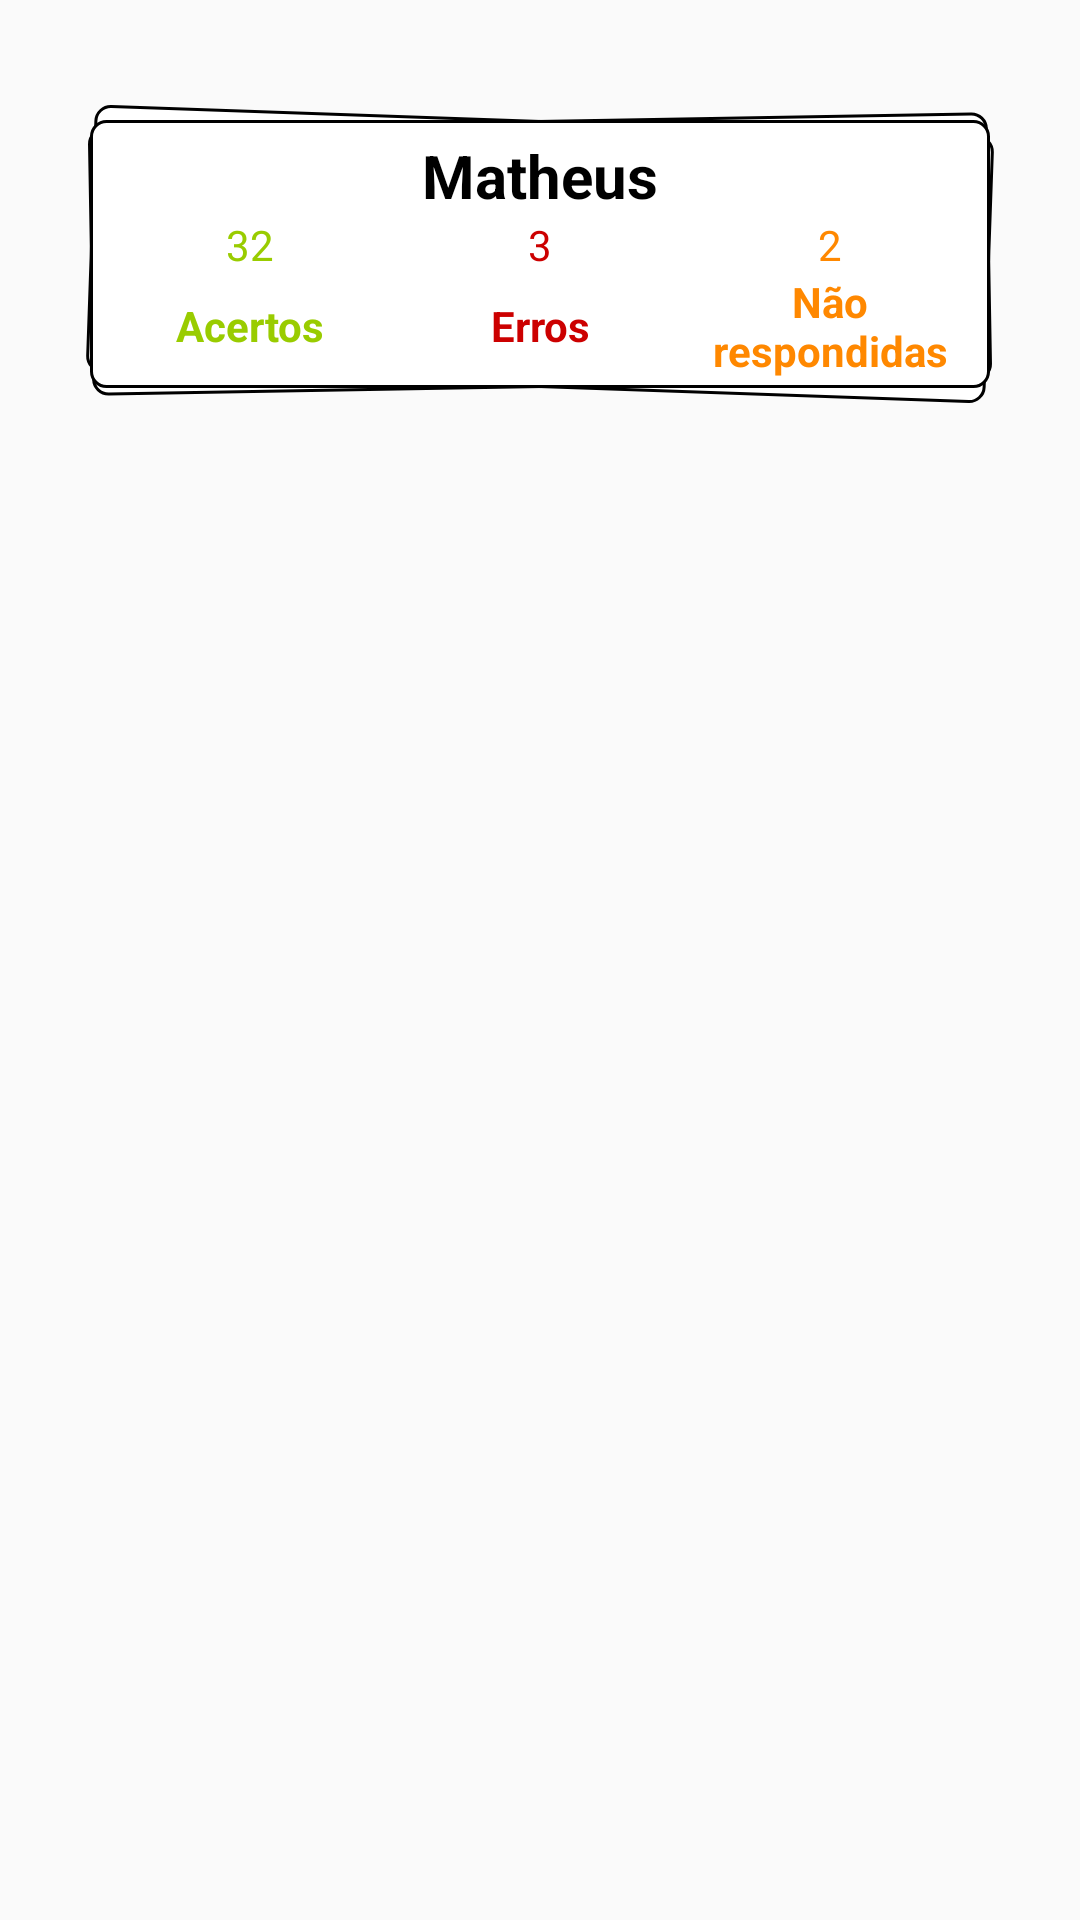

Reconstruct the res/layout file that produces this screen, plus the resources it refers to.
<!-- AndroidManifest.xml: application theme AppTheme -->
<!-- res/layout/adapter_placar_first.xml -->
<?xml version="1.0" encoding="utf-8"?>
<LinearLayout xmlns:android="http://schemas.android.com/apk/res/android"
    android:layout_width="match_parent"
    android:layout_height="wrap_content">

    <RelativeLayout
        android:paddingTop="10dp"
        android:layout_width="match_parent"
        android:layout_height="wrap_content">

        <LinearLayout
            android:id="@+id/adplacar_lnlMain"
            android:layout_width="match_parent"
            android:layout_height="wrap_content"
            android:layout_marginLeft="20dp"
            android:layout_marginTop="20dp"
            android:layout_marginRight="20dp"
            android:background="@drawable/background_card_placar_first"
            android:orientation="vertical"
            android:padding="15dp">

            <TextView
                android:id="@+id/adplacar_txtNome"
                android:layout_width="match_parent"
                android:layout_height="wrap_content"
                android:text="Matheus"
                android:textAlignment="center"
                android:textColor="@android:color/black"
                android:textSize="20sp"
                android:textStyle="bold" />

            <LinearLayout
                android:layout_width="match_parent"
                android:layout_height="wrap_content"
                android:orientation="horizontal">

                <LinearLayout
                    android:layout_width="0dp"
                    android:layout_height="match_parent"
                    android:layout_weight="1"
                    android:orientation="vertical">

                    <TextView
                        android:id="@+id/adplacar_txtAcertos"
                        android:layout_width="match_parent"
                        android:layout_height="wrap_content"
                        android:text="32"
                        android:textAlignment="center"
                        android:textColor="@android:color/holo_green_light" />

                    <TextView
                        android:layout_width="match_parent"
                        android:layout_height="match_parent"
                        android:gravity="center"
                        android:text="Acertos"
                        android:textAlignment="center"
                        android:textColor="@android:color/holo_green_light"
                        android:textStyle="bold" />

                </LinearLayout>

                <LinearLayout
                    android:layout_width="0dp"
                    android:layout_height="match_parent"
                    android:layout_weight="1"
                    android:orientation="vertical">

                    <TextView
                        android:id="@+id/adplacar_txtErros"
                        android:layout_width="match_parent"
                        android:layout_height="wrap_content"
                        android:text="3"
                        android:textAlignment="center"
                        android:textColor="@android:color/holo_red_dark" />

                    <TextView
                        android:layout_width="match_parent"
                        android:layout_height="match_parent"
                        android:gravity="center"
                        android:text="Erros"
                        android:textAlignment="center"
                        android:textColor="@android:color/holo_red_dark"
                        android:textStyle="bold" />

                </LinearLayout>

                <LinearLayout
                    android:layout_width="0dp"
                    android:layout_height="wrap_content"
                    android:layout_weight="1"
                    android:orientation="vertical">

                    <TextView
                        android:id="@+id/adplacar_txtPassadas"
                        android:layout_width="match_parent"
                        android:layout_height="wrap_content"
                        android:text="2"
                        android:textAlignment="center"
                        android:textColor="@android:color/holo_orange_dark" />

                    <TextView
                        android:layout_width="match_parent"
                        android:layout_height="wrap_content"
                        android:text="Não respondidas"
                        android:textAlignment="center"
                        android:textColor="@android:color/holo_orange_dark"
                        android:textStyle="bold" />

                </LinearLayout>

            </LinearLayout>

        </LinearLayout>

        <ImageView
            android:id="@+id/adplacar_imgCrown"
            android:layout_width="60dp"
            android:layout_height="60dp"
            android:rotation="-45"
            android:src="@drawable/crown" />

    </RelativeLayout>

</LinearLayout>
<!-- resources referenced by this layout -->
<resources>
  <!-- drawable background_card_placar_first: vector/xml drawable (drawable, 2303 chars, omitted) -->
  <style name="AppTheme" parent="Theme.AppCompat.Light.NoActionBar">
          
          
          
          <item name="colorPrimary">@color/colorPrimary</item>
          <item name="colorPrimaryDark">@color/colorPrimaryDark</item>
          <item name="colorAccent">@color/colorAccent</item>
      </style>
  <color name="colorPrimary">#EEECE1</color>
  <color name="colorPrimaryDark">#765638</color>
  <color name="colorAccent">#5b2f06</color>
</resources>
